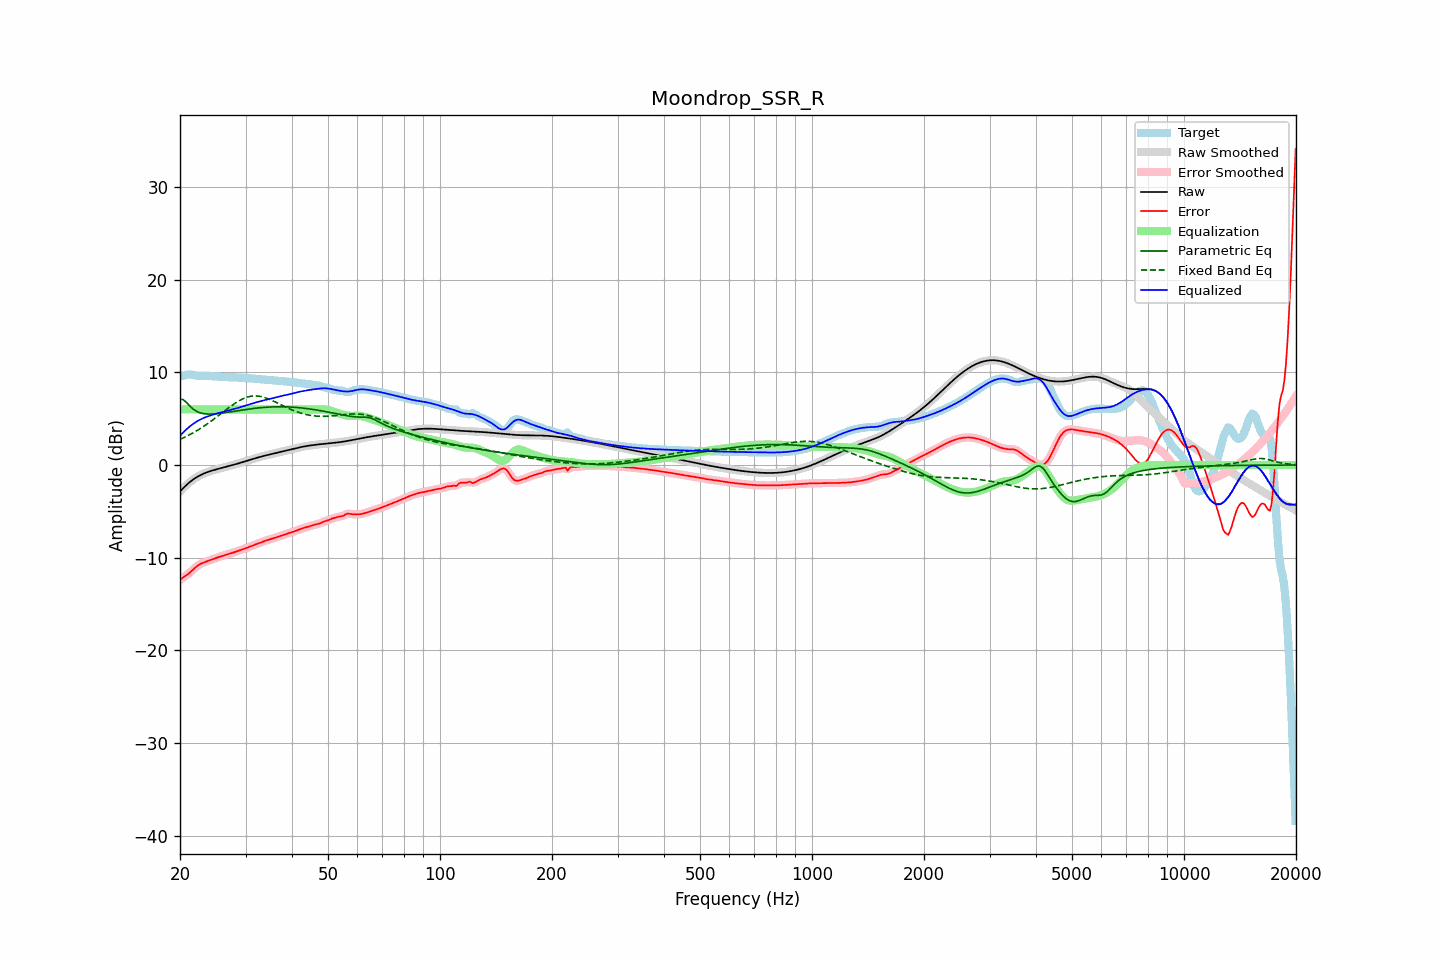

Data behind this chart, as committed beside it:
frequency, raw, error, smoothed, error_smoothed, equalization, parametric_eq, fixed_band_eq, equalized_raw, equalized_smoothed, target
20.00, -2.85, -12.40, -2.85, -12.39, 6.00, 7.12, 2.76, 3.15, 3.15, 9.55
20.20, -2.67, -12.25, -2.67, -12.26, 6.00, 7.08, 2.84, 3.33, 3.33, 9.59
20.40, -2.49, -12.12, -2.49, -12.13, 6.00, 7.05, 2.92, 3.51, 3.51, 9.63
20.61, -2.32, -12.00, -2.32, -12.00, 6.00, 6.90, 3.00, 3.68, 3.68, 9.68
20.81, -2.16, -11.89, -2.16, -11.88, 6.00, 6.74, 3.09, 3.84, 3.84, 9.73
21.02, -2.00, -11.76, -2.00, -11.76, 6.00, 6.56, 3.18, 4.00, 4.00, 9.76
21.23, -1.85, -11.62, -1.86, -11.62, 6.00, 6.38, 3.27, 4.15, 4.14, 9.77
21.44, -1.72, -11.47, -1.72, -11.47, 6.00, 6.22, 3.36, 4.28, 4.28, 9.75
21.66, -1.59, -11.31, -1.59, -11.31, 6.00, 6.06, 3.46, 4.41, 4.41, 9.72
21.87, -1.47, -11.14, -1.47, -11.15, 6.00, 5.94, 3.56, 4.53, 4.53, 9.68
22.09, -1.36, -10.99, -1.36, -10.99, 6.00, 5.82, 3.66, 4.64, 4.64, 9.64
22.31, -1.25, -10.86, -1.25, -10.86, 6.00, 5.74, 3.76, 4.75, 4.75, 9.61
22.54, -1.15, -10.74, -1.15, -10.74, 6.00, 5.66, 3.87, 4.85, 4.85, 9.59
22.76, -1.06, -10.65, -1.07, -10.65, 6.00, 5.61, 3.98, 4.94, 4.93, 9.58
22.99, -0.98, -10.57, -0.98, -10.57, 6.00, 5.56, 4.09, 5.02, 5.02, 9.59
23.22, -0.91, -10.50, -0.91, -10.50, 6.00, 5.54, 4.20, 5.09, 5.09, 9.60
23.45, -0.84, -10.44, -0.84, -10.44, 6.00, 5.51, 4.32, 5.16, 5.16, 9.60
23.69, -0.77, -10.37, -0.77, -10.37, 6.00, 5.50, 4.44, 5.23, 5.23, 9.60
23.92, -0.71, -10.31, -0.71, -10.31, 6.00, 5.49, 4.56, 5.29, 5.29, 9.60
24.16, -0.65, -10.24, -0.65, -10.24, 6.00, 5.49, 4.69, 5.35, 5.35, 9.59
24.40, -0.60, -10.17, -0.60, -10.17, 6.00, 5.50, 4.81, 5.40, 5.40, 9.58
24.65, -0.55, -10.11, -0.55, -10.11, 6.00, 5.51, 4.94, 5.45, 5.45, 9.56
24.89, -0.50, -10.05, -0.50, -10.05, 6.00, 5.52, 5.07, 5.50, 5.50, 9.55
25.14, -0.45, -9.99, -0.45, -9.99, 6.00, 5.53, 5.20, 5.55, 5.55, 9.54
25.39, -0.41, -9.94, -0.41, -9.94, 6.00, 5.55, 5.33, 5.59, 5.59, 9.53
25.65, -0.36, -9.88, -0.36, -9.88, 6.00, 5.57, 5.47, 5.64, 5.64, 9.52
25.91, -0.32, -9.82, -0.32, -9.82, 6.00, 5.59, 5.60, 5.68, 5.68, 9.50
26.16, -0.27, -9.76, -0.27, -9.76, 6.00, 5.62, 5.74, 5.73, 5.73, 9.49
26.43, -0.23, -9.70, -0.23, -9.70, 6.00, 5.64, 5.87, 5.77, 5.77, 9.48
26.69, -0.18, -9.65, -0.18, -9.65, 6.00, 5.67, 6.00, 5.82, 5.82, 9.47
26.96, -0.14, -9.60, -0.14, -9.60, 6.00, 5.70, 6.14, 5.86, 5.86, 9.47
27.23, -0.09, -9.56, -0.09, -9.56, 6.00, 5.72, 6.26, 5.91, 5.91, 9.47
27.50, -0.04, -9.51, -0.04, -9.51, 6.00, 5.75, 6.39, 5.96, 5.96, 9.46
27.77, 0.00, -9.45, 0.00, -9.45, 6.00, 5.78, 6.51, 6.00, 6.00, 9.46
28.05, 0.05, -9.40, 0.05, -9.40, 6.00, 5.81, 6.63, 6.05, 6.05, 9.45
28.33, 0.10, -9.34, 0.10, -9.34, 6.00, 5.83, 6.74, 6.10, 6.10, 9.44
28.62, 0.15, -9.28, 0.15, -9.28, 6.00, 5.86, 6.85, 6.15, 6.15, 9.43
28.90, 0.21, -9.22, 0.21, -9.22, 6.00, 5.89, 6.95, 6.21, 6.21, 9.42
29.19, 0.26, -9.16, 0.26, -9.16, 6.00, 5.91, 7.05, 6.26, 6.26, 9.42
29.48, 0.31, -9.10, 0.31, -9.10, 6.00, 5.94, 7.13, 6.31, 6.31, 9.41
29.78, 0.37, -9.04, 0.37, -9.04, 6.00, 5.97, 7.21, 6.37, 6.37, 9.40
30.08, 0.42, -8.97, 0.42, -8.97, 6.00, 5.99, 7.27, 6.42, 6.42, 9.39
30.38, 0.47, -8.90, 0.47, -8.90, 6.00, 6.02, 7.33, 6.47, 6.47, 9.38
30.68, 0.53, -8.83, 0.53, -8.83, 6.00, 6.04, 7.37, 6.53, 6.53, 9.36
30.99, 0.58, -8.76, 0.58, -8.76, 6.00, 6.06, 7.41, 6.58, 6.58, 9.34
31.30, 0.63, -8.69, 0.63, -8.69, 6.00, 6.08, 7.43, 6.63, 6.63, 9.33
31.61, 0.69, -8.63, 0.69, -8.63, 6.00, 6.11, 7.45, 6.69, 6.69, 9.31
31.93, 0.74, -8.57, 0.74, -8.57, 6.00, 6.13, 7.45, 6.74, 6.74, 9.30
32.24, 0.79, -8.50, 0.79, -8.50, 6.00, 6.14, 7.44, 6.79, 6.79, 9.29
32.57, 0.84, -8.44, 0.83, -8.44, 6.00, 6.16, 7.42, 6.84, 6.83, 9.27
32.89, 0.88, -8.37, 0.88, -8.37, 6.00, 6.18, 7.40, 6.88, 6.88, 9.25
33.22, 0.93, -8.30, 0.93, -8.30, 6.00, 6.19, 7.36, 6.93, 6.93, 9.23
33.55, 0.97, -8.24, 0.97, -8.24, 6.00, 6.21, 7.32, 6.97, 6.97, 9.21
33.89, 1.02, -8.18, 1.02, -8.18, 6.00, 6.22, 7.26, 7.02, 7.02, 9.20
34.23, 1.06, -8.13, 1.06, -8.13, 6.00, 6.23, 7.20, 7.06, 7.06, 9.19
34.57, 1.10, -8.07, 1.10, -8.07, 6.00, 6.25, 7.13, 7.10, 7.10, 9.18
34.92, 1.14, -8.02, 1.14, -8.02, 6.00, 6.25, 7.06, 7.14, 7.14, 9.17
35.27, 1.19, -7.96, 1.19, -7.96, 6.00, 6.26, 6.99, 7.19, 7.19, 9.15
35.62, 1.23, -7.91, 1.23, -7.91, 6.00, 6.27, 6.91, 7.23, 7.23, 9.13
35.97, 1.27, -7.85, 1.27, -7.85, 6.00, 6.27, 6.83, 7.27, 7.27, 9.12
... 635 more rows
